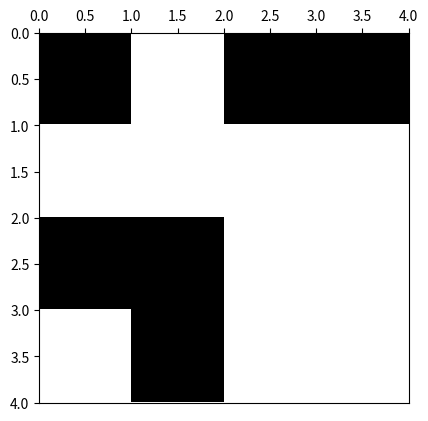

Source code (Python):
# -*- coding: utf-8 -*-
from __future__ import division
import os
from time import time
import datetime

import numpy as np
import matplotlib.pyplot as plt
import matplotlib.colors as colors
import pandas as pd



def ising_microstates(L=2):
    # Tamaño del sistema
    N = L * L
    
    t_0 = time()

    # Lista en la que se guardan explícitamente todos los microestados (2**N en total)
    # cada fila del array representará un microestado diferente
    microstates = np.array([[0] * N] * 2**N)
    
    # La primera mitad de los microestados
    # El procedimiento consiste en que en cada paso, para el espín i-esimo se llena 
    # estratégicamente en la mitad los microestados con 1 y en la otra mitad con -1,
    # así se obtienen todas las configuraciones posibles. 
    for i in range(N):
        index_factor = int(2**N  / 2**(i+1))
        for j in range(2**i):
            microstates[j*index_factor : (j+1)*index_factor, i] = (-1)**j
    
    # La segunda mitad de los microestados son los estados opuestos a los de la primera
    # mitad
    microstates[int((2 ** N) / 2):,:] = - np.copy(microstates[:int((2 ** N) / 2), :])
    
    t_1 = time()
    comp_time = t_1 - t_0
    print('Explicit microstates:  L = %d --> computation time = %.3f'%(L,comp_time))

    return microstates

############
############ test ising microstates
############
print(ising_microstates())

def ising_neighbours(L=2):
    """
    vecinos del espin i en el formato {i: (derecha, izquierda, abajo, arriba)}

    derecha = número de 'fila' anterior * número de espines por fila 
              + ubicación relativa en fila de espín de la dereha teniendo en cuenta
                condiciones de frontera períodicas (módulo L)
    
    izquierda = número de 'fila' anterior * número de espines por fila 
                + ubicación relativa en fila de espín de la izquierda, teniendo en 
                  cuenta condiciones de frontera períodicas (módulo L)
    
    abajo = posición de espín + número de espines por fila, teniendo en cuenta
                                condiciones de frontera periódicas (módulo N) 
    
    arriba = posición de espín - número de espines por fila, teniendo en cuenta
                                 condiciones de frontera periódicas (módulo N) 
    """
    N  = L * L
    ngbrs = {i: ((i//L)*L + (i+1)%L, (i+L) % N,
               (i//L)*L + (i-1)%L, (i-L) % N) for i in range(N)}
    return ngbrs

############
############ test ising microstates
############
print(ising_microstates())


def ising_plot(config, show_plot=True, save_plot=False, plot_file_Name=None):
    L = int(len(config)**0.5)
    bw_cmap = colors.ListedColormap(['black', 'white'])
    fig, ax = plt.subplots(1, 1)
    ax.xaxis.set_ticks_position('top')
    ax.imshow(arrayy.reshape(L,L), cmap=bw_cmap, extent=(0,L,L,0))
    if save_plot:
        if not plot_file_Name:
            now = datetime.datetime.now()
            plot_file_Name =  ('ising-plot-L_%d-date_%.4d%.2d%.2d%.2d%.2d%.2d.eps'
                                        %(L,now.year,now.month,now.day,now.hour,
                                          now.minute,now.second))
        script_dir = os.path.dirname(os.path.abspath(__file__))
        plot_file_Name = script_dir + '/' + plot_file_Name
        plt.savefig(plot_file_Name)
    if show_plot:
        plt.show()
    return


def ising_energy(microstates, ngbrs, J):
    energies =[] 
    for i, microstate in enumerate(microstates):
        energy = 0
        for ngbr in ngbrs[i]:
            energy -=  microstate[i]*microstate[ngbr]
        energies.append()
    return

############
############ test ising plot
############

L = 4
arrayy = ising_microstates(L)
print(pd.DataFrame(arrayy))
microstate_plot = 2 ** (L*L) - np.random.randint(1, 2 ** (L*L))
arrayy = arrayy[microstate_plot,:]
print(pd.DataFrame(arrayy))
ising_plot(arrayy, save_plot=False)
